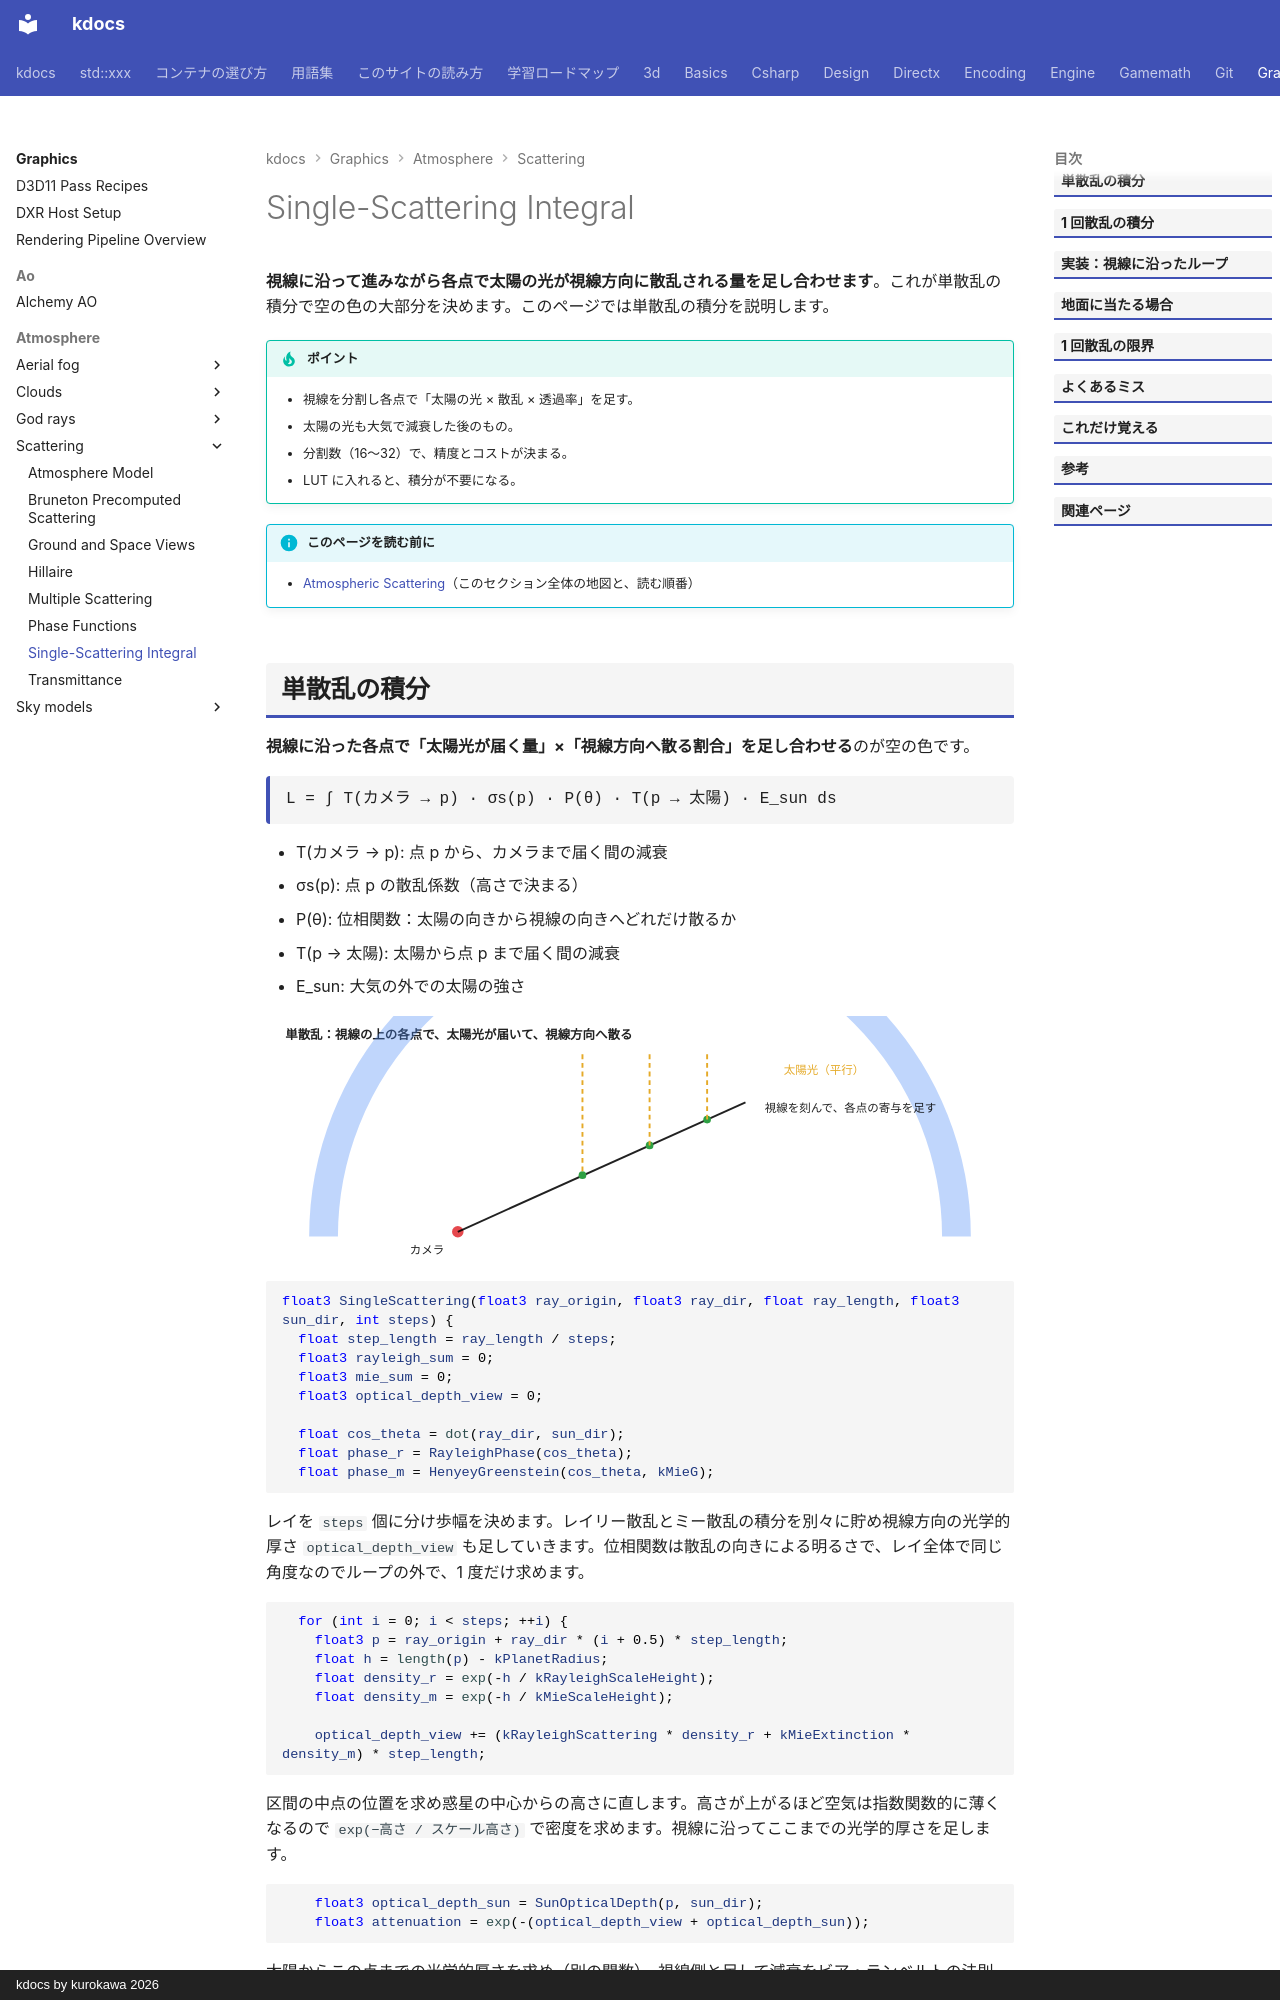

repository: qwzxdf/kdocs · page: graphics/atmosphere/scattering/single-scattering/index.html · generator: mkdocs · copyright: kdocs by kurokawa 2026

---
title: Single-Scattering Integral
tags:
  - 描画
---

# Single-Scattering Integral

<strong>視線に沿って進みながら各点で太陽の光が視線方向に散乱される量を足し合わせます</strong>。これが単散乱の積分で空の色の大部分を決めます。このページでは単散乱の積分を説明します。

!!! tip "ポイント"
    - 視線を分割し各点で「太陽の光 × 散乱 × 透過率」を足す。
    - 太陽の光も大気で減衰した後のもの。
    - 分割数（16〜32）で、精度とコストが決まる。
    - LUT に入れると、積分が不要になる。

!!! info "このページを読む前に"
    - [Atmospheric Scattering](index.md)（このセクション全体の地図と、読む順番）
